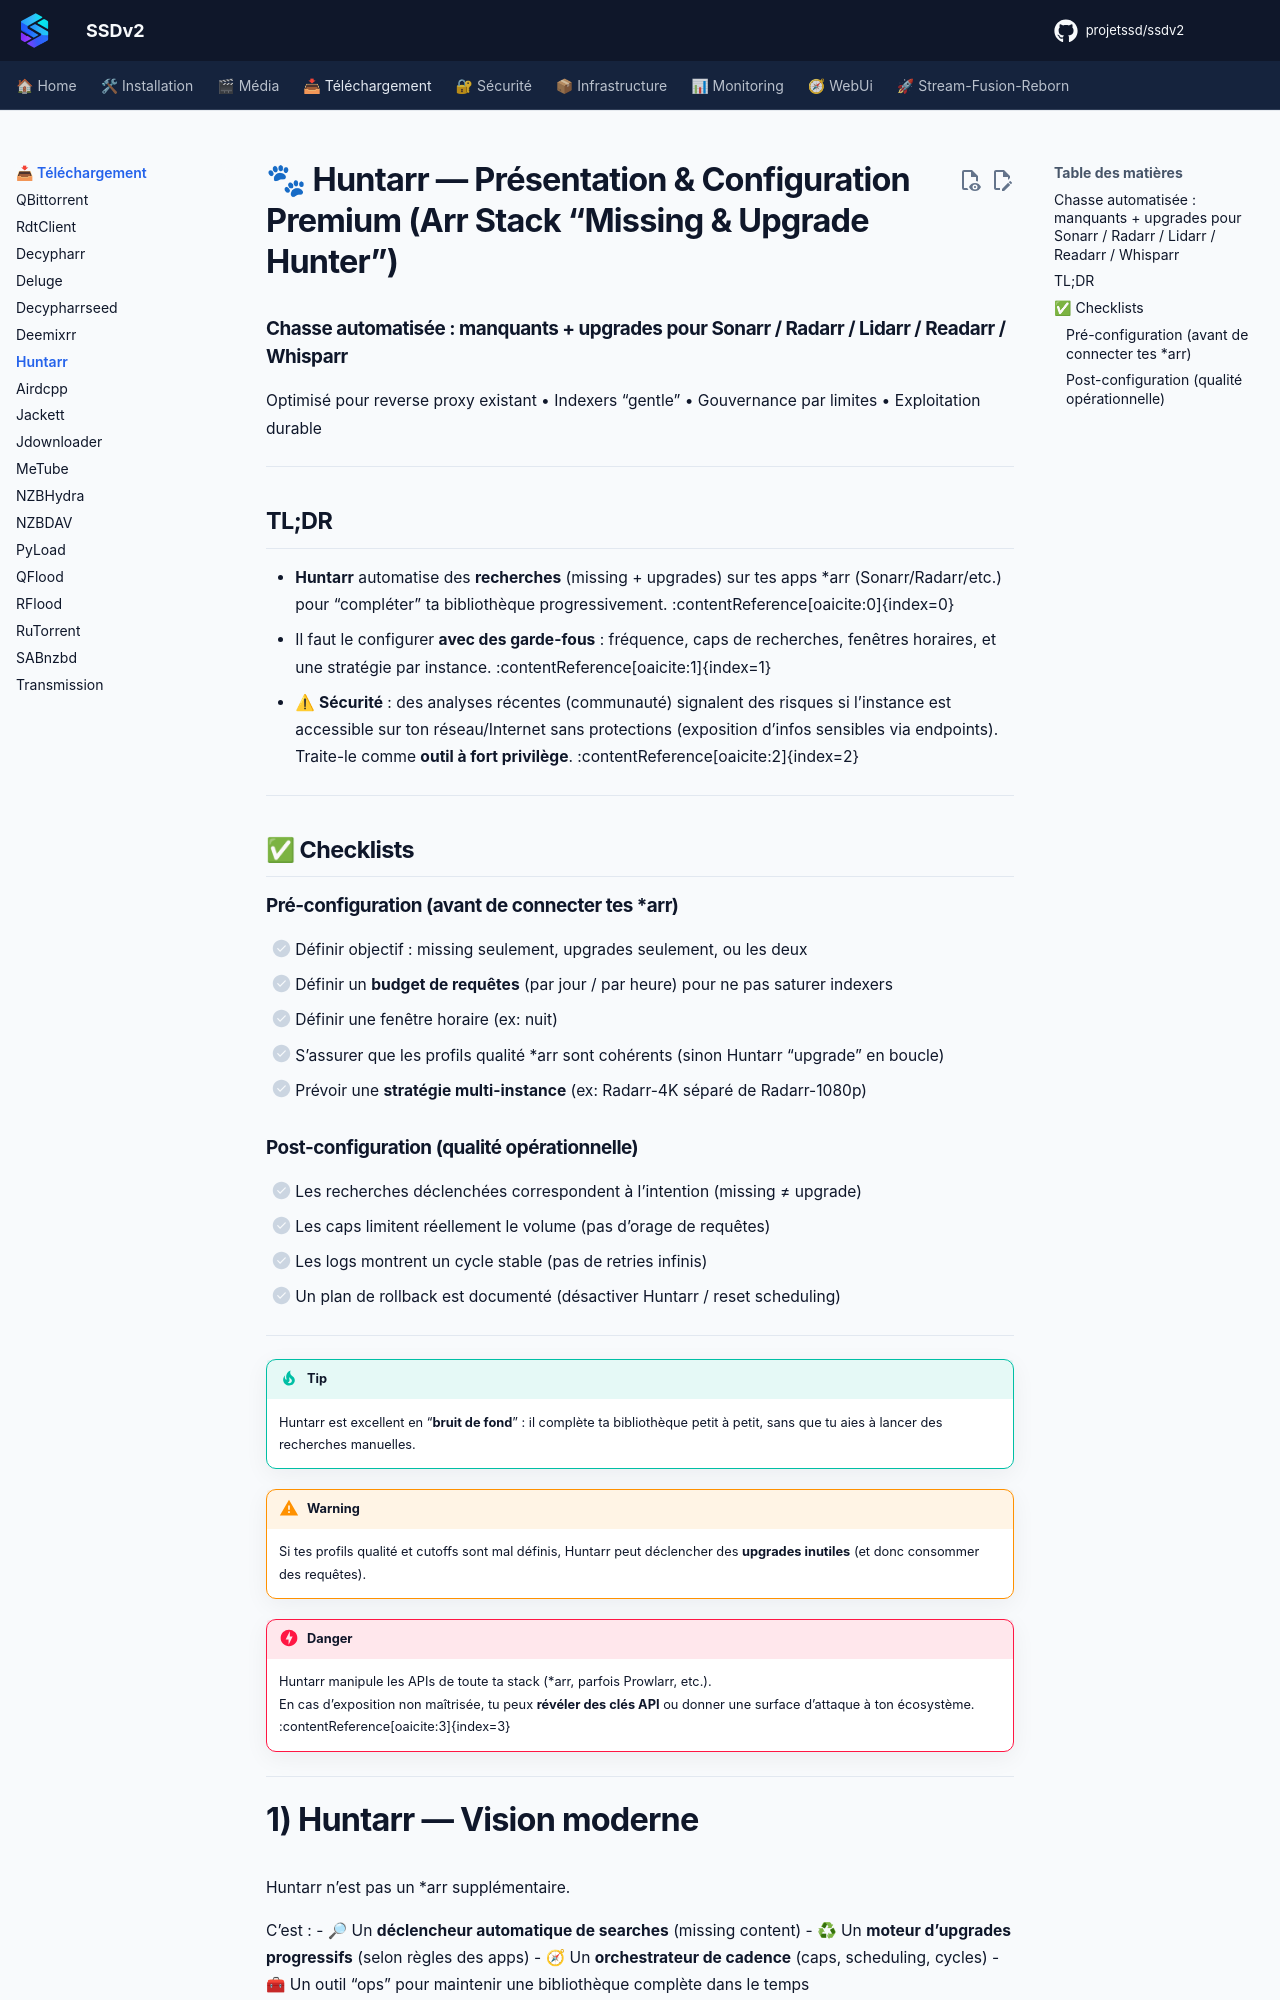

repository: projetssd/ssdv2_docs · page: applications/telechargement/huntarr/index.html · generator: mkdocs

# 🐾 Huntarr — Présentation & Configuration Premium (Arr Stack “Missing & Upgrade Hunter”)

### Chasse automatisée : manquants + upgrades pour Sonarr / Radarr / Lidarr / Readarr / Whisparr  
Optimisé pour reverse proxy existant • Indexers “gentle” • Gouvernance par limites • Exploitation durable

---

## TL;DR

- **Huntarr** automatise des **recherches** (missing + upgrades) sur tes apps *arr (Sonarr/Radarr/etc.) pour “compléter” ta bibliothèque progressivement. :contentReference[oaicite:0]{index=0}  
- Il faut le configurer **avec des garde-fous** : fréquence, caps de recherches, fenêtres horaires, et une stratégie par instance. :contentReference[oaicite:1]{index=1}  
- ⚠ **Sécurité** : des analyses récentes (communauté) signalent des risques si l’instance est accessible sur ton réseau/Internet sans protections (exposition d’infos sensibles via endpoints). Traite-le comme **outil à fort privilège**. :contentReference[oaicite:2]{index=2}  

---

## ✅ Checklists

### Pré-configuration (avant de connecter tes *arr)
- [ ] Définir objectif : missing seulement, upgrades seulement, ou les deux
- [ ] Définir un **budget de requêtes** (par jour / par heure) pour ne pas saturer indexers
- [ ] Définir une fenêtre horaire (ex: nuit)
- [ ] S’assurer que les profils qualité *arr sont cohérents (sinon Huntarr “upgrade” en boucle)
- [ ] Prévoir une **stratégie multi-instance** (ex: Radarr-4K séparé de Radarr-1080p)

### Post-configuration (qualité opérationnelle)
- [ ] Les recherches déclenchées correspondent à l’intention (missing ≠ upgrade)
- [ ] Les caps limitent réellement le volume (pas d’orage de requêtes)
- [ ] Les logs montrent un cycle stable (pas de retries infinis)
- [ ] Un plan de rollback est documenté (désactiver Huntarr / reset scheduling)

---

> [!TIP]
> Huntarr est excellent en “**bruit de fond**” : il complète ta bibliothèque petit à petit, sans que tu aies à lancer des recherches manuelles.

> [!WARNING]
> Si tes profils qualité et cutoffs sont mal définis, Huntarr peut déclencher des **upgrades inutiles** (et donc consommer des requêtes).

> [!DANGER]
> Huntarr manipule les APIs de toute ta stack (*arr, parfois Prowlarr, etc.).  
> En cas d’exposition non maîtrisée, tu peux **révéler des clés API** ou donner une surface d’attaque à ton écosystème. :contentReference[oaicite:3]{index=3}  

---
